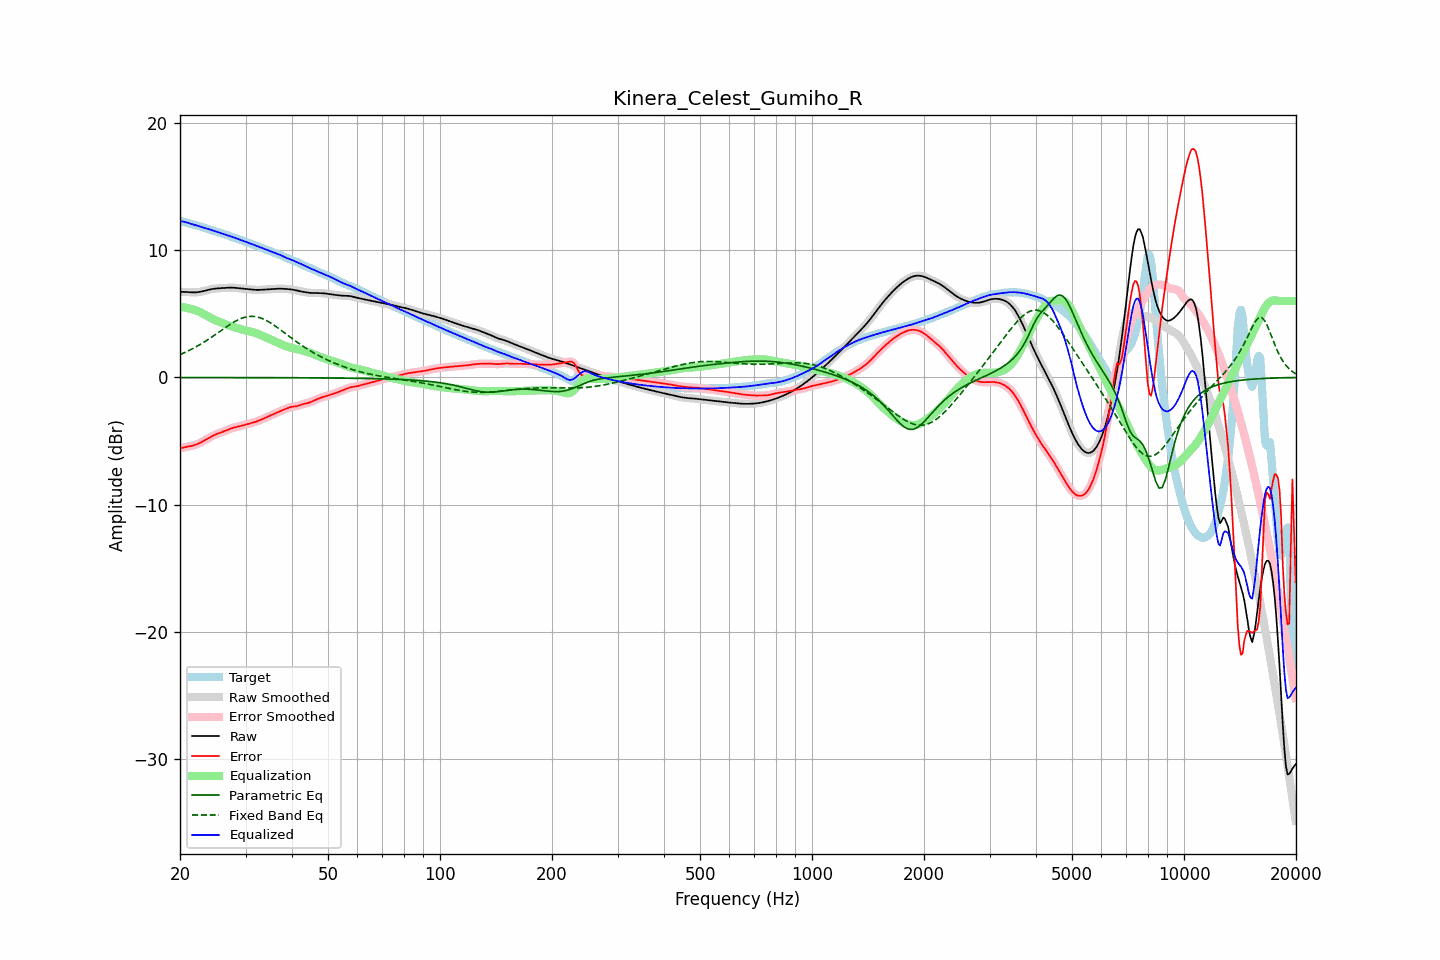

Source data for this figure (header and first rows):
frequency, raw, error, smoothed, error_smoothed, equalization, parametric_eq, fixed_band_eq, equalized_raw, equalized_smoothed, target
20.00, 6.73, -5.57, 6.73, -5.57, 5.55, -0.01, 1.79, 12.28, 12.28, 12.30
20.20, 6.73, -5.53, 6.73, -5.53, 5.53, -0.01, 1.85, 12.26, 12.26, 12.26
20.40, 6.72, -5.50, 6.72, -5.51, 5.51, -0.01, 1.90, 12.24, 12.24, 12.23
20.61, 6.72, -5.48, 6.72, -5.48, 5.49, -0.01, 1.96, 12.21, 12.21, 12.19
20.81, 6.71, -5.45, 6.71, -5.45, 5.47, -0.01, 2.02, 12.18, 12.18, 12.16
21.02, 6.70, -5.43, 6.70, -5.43, 5.44, -0.01, 2.08, 12.14, 12.14, 12.13
21.23, 6.69, -5.41, 6.69, -5.41, 5.41, -0.01, 2.14, 12.10, 12.10, 12.10
21.44, 6.68, -5.38, 6.68, -5.38, 5.38, -0.01, 2.20, 12.06, 12.06, 12.06
21.66, 6.68, -5.35, 6.68, -5.35, 5.34, -0.01, 2.27, 12.02, 12.02, 12.03
21.87, 6.68, -5.31, 6.68, -5.31, 5.31, -0.01, 2.34, 11.98, 11.99, 11.99
22.09, 6.68, -5.27, 6.68, -5.27, 5.26, -0.01, 2.40, 11.95, 11.95, 11.95
22.31, 6.70, -5.22, 6.70, -5.22, 5.21, -0.01, 2.48, 11.91, 11.91, 11.91
22.54, 6.71, -5.16, 6.71, -5.16, 5.16, -0.01, 2.55, 11.87, 11.87, 11.88
22.76, 6.74, -5.10, 6.74, -5.10, 5.10, -0.01, 2.62, 11.84, 11.84, 11.84
22.99, 6.76, -5.04, 6.76, -5.04, 5.03, -0.01, 2.70, 11.80, 11.80, 11.80
23.22, 6.80, -4.97, 6.80, -4.97, 4.96, -0.01, 2.78, 11.76, 11.76, 11.76
23.45, 6.83, -4.89, 6.83, -4.89, 4.89, -0.01, 2.86, 11.72, 11.72, 11.72
23.69, 6.86, -4.82, 6.86, -4.82, 4.82, -0.01, 2.94, 11.68, 11.68, 11.68
23.92, 6.89, -4.75, 6.89, -4.75, 4.75, -0.01, 3.02, 11.64, 11.64, 11.64
24.16, 6.92, -4.68, 6.92, -4.68, 4.68, -0.01, 3.11, 11.60, 11.60, 11.60
24.40, 6.95, -4.61, 6.95, -4.61, 4.61, -0.01, 3.19, 11.56, 11.56, 11.55
24.65, 6.96, -4.54, 6.96, -4.55, 4.55, -0.01, 3.28, 11.52, 11.52, 11.51
24.89, 6.98, -4.49, 6.98, -4.49, 4.49, -0.01, 3.37, 11.47, 11.47, 11.47
25.14, 6.99, -4.44, 6.99, -4.44, 4.44, -0.01, 3.46, 11.43, 11.43, 11.43
25.39, 7.00, -4.39, 7.00, -4.39, 4.39, -0.01, 3.55, 11.39, 11.39, 11.39
25.65, 7.01, -4.34, 7.01, -4.34, 4.34, -0.01, 3.64, 11.35, 11.35, 11.35
25.91, 7.02, -4.30, 7.02, -4.30, 4.29, -0.01, 3.73, 11.31, 11.31, 11.31
26.16, 7.02, -4.25, 7.02, -4.25, 4.24, -0.01, 3.81, 11.27, 11.27, 11.27
26.43, 7.03, -4.20, 7.03, -4.20, 4.19, -0.01, 3.90, 11.23, 11.23, 11.23
26.69, 7.04, -4.15, 7.04, -4.15, 4.14, -0.01, 3.99, 11.19, 11.19, 11.19
26.96, 7.05, -4.10, 7.05, -4.10, 4.10, -0.01, 4.07, 11.15, 11.15, 11.15
27.23, 7.05, -4.04, 7.05, -4.05, 4.05, -0.01, 4.16, 11.10, 11.10, 11.10
27.50, 7.05, -4.00, 7.05, -4.00, 4.01, -0.01, 4.24, 11.06, 11.06, 11.05
27.77, 7.05, -3.96, 7.05, -3.96, 3.97, -0.01, 4.31, 11.02, 11.02, 11.01
28.05, 7.04, -3.92, 7.04, -3.92, 3.93, -0.01, 4.39, 10.97, 10.97, 10.97
28.33, 7.03, -3.89, 7.03, -3.89, 3.89, -0.01, 4.45, 10.92, 10.92, 10.92
28.62, 7.02, -3.86, 7.02, -3.86, 3.86, -0.01, 4.52, 10.88, 10.88, 10.88
28.90, 7.00, -3.84, 7.00, -3.83, 3.83, -0.01, 4.58, 10.83, 10.83, 10.84
29.19, 6.99, -3.80, 6.99, -3.80, 3.80, -0.01, 4.63, 10.79, 10.79, 10.79
29.48, 6.97, -3.77, 6.97, -3.77, 3.77, -0.01, 4.68, 10.74, 10.74, 10.74
29.78, 6.96, -3.74, 6.96, -3.74, 3.74, -0.01, 4.72, 10.69, 10.69, 10.69
30.08, 6.94, -3.70, 6.94, -3.70, 3.70, -0.01, 4.75, 10.65, 10.65, 10.65
30.38, 6.93, -3.67, 6.93, -3.67, 3.67, -0.01, 4.77, 10.60, 10.60, 10.60
30.68, 6.92, -3.63, 6.92, -3.63, 3.64, -0.01, 4.79, 10.56, 10.56, 10.55
30.99, 6.91, -3.60, 6.91, -3.60, 3.60, -0.01, 4.80, 10.51, 10.51, 10.51
31.30, 6.89, -3.57, 6.89, -3.57, 3.57, -0.01, 4.80, 10.46, 10.46, 10.46
31.61, 6.88, -3.53, 6.88, -3.53, 3.53, -0.01, 4.79, 10.41, 10.41, 10.42
31.93, 6.88, -3.49, 6.88, -3.49, 3.48, -0.02, 4.77, 10.36, 10.36, 10.37
32.24, 6.88, -3.44, 6.88, -3.44, 3.44, -0.02, 4.75, 10.32, 10.32, 10.32
32.57, 6.88, -3.39, 6.88, -3.39, 3.39, -0.02, 4.72, 10.27, 10.27, 10.27
32.89, 6.88, -3.34, 6.88, -3.34, 3.34, -0.02, 4.68, 10.22, 10.22, 10.22
33.22, 6.89, -3.29, 6.89, -3.29, 3.29, -0.02, 4.63, 10.17, 10.17, 10.17
33.55, 6.90, -3.23, 6.90, -3.23, 3.23, -0.02, 4.58, 10.13, 10.13, 10.13
33.89, 6.90, -3.17, 6.90, -3.17, 3.17, -0.02, 4.52, 10.08, 10.08, 10.08
34.23, 6.91, -3.12, 6.91, -3.12, 3.12, -0.02, 4.45, 10.03, 10.03, 10.03
34.57, 6.92, -3.06, 6.92, -3.06, 3.06, -0.02, 4.38, 9.98, 9.98, 9.98
34.92, 6.93, -3.00, 6.93, -3.00, 3.00, -0.02, 4.31, 9.93, 9.93, 9.93
35.27, 6.94, -2.95, 6.94, -2.95, 2.94, -0.02, 4.23, 9.88, 9.88, 9.88
35.62, 6.94, -2.89, 6.94, -2.89, 2.89, -0.02, 4.14, 9.83, 9.83, 9.83
35.97, 6.95, -2.83, 6.95, -2.83, 2.83, -0.02, 4.06, 9.78, 9.78, 9.78
... 635 more rows
